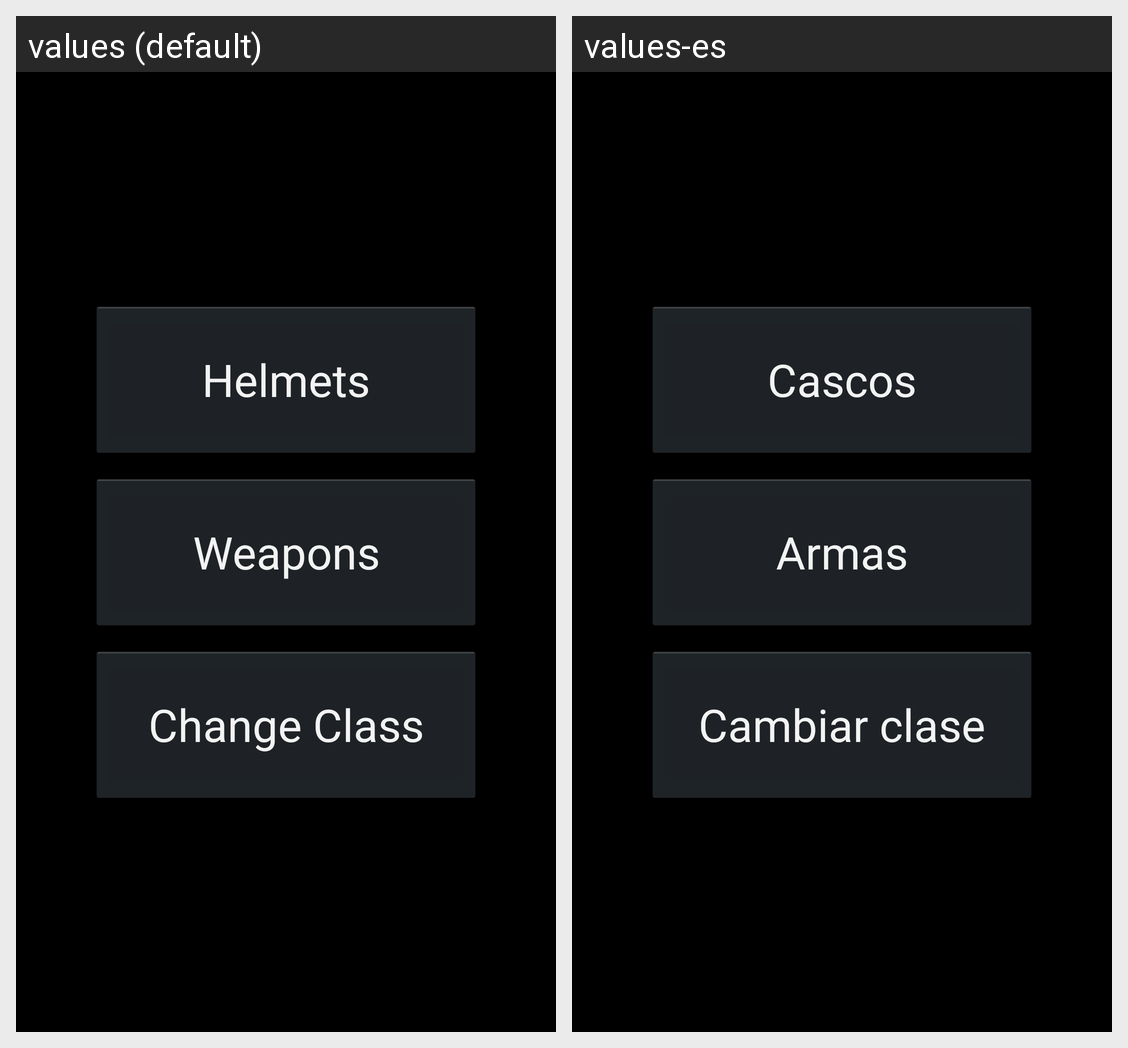

For this localized Android screen grid, give each drawn string resource with its value in every locale shown.
Android screen res/layout/store_layout.xml rendered under 2 locales, left to right: values (default), values-es. Device: Nexus 5 (rendered at 1080×1920; each locale shown at half size, 540×960, under a caption strip naming it); theme AppTheme.
Strings drawn on this screen, with the default value and each locale's value (text and hints the layout hard-codes, and strings that could not be matched under every locale, appear in the picture but are not listed):

armors
  values: Helmets
  values-es: Cascos

weapons
  values: Weapons
  values-es: Armas

classes
  values: Change Class
  values-es: Cambiar clase
